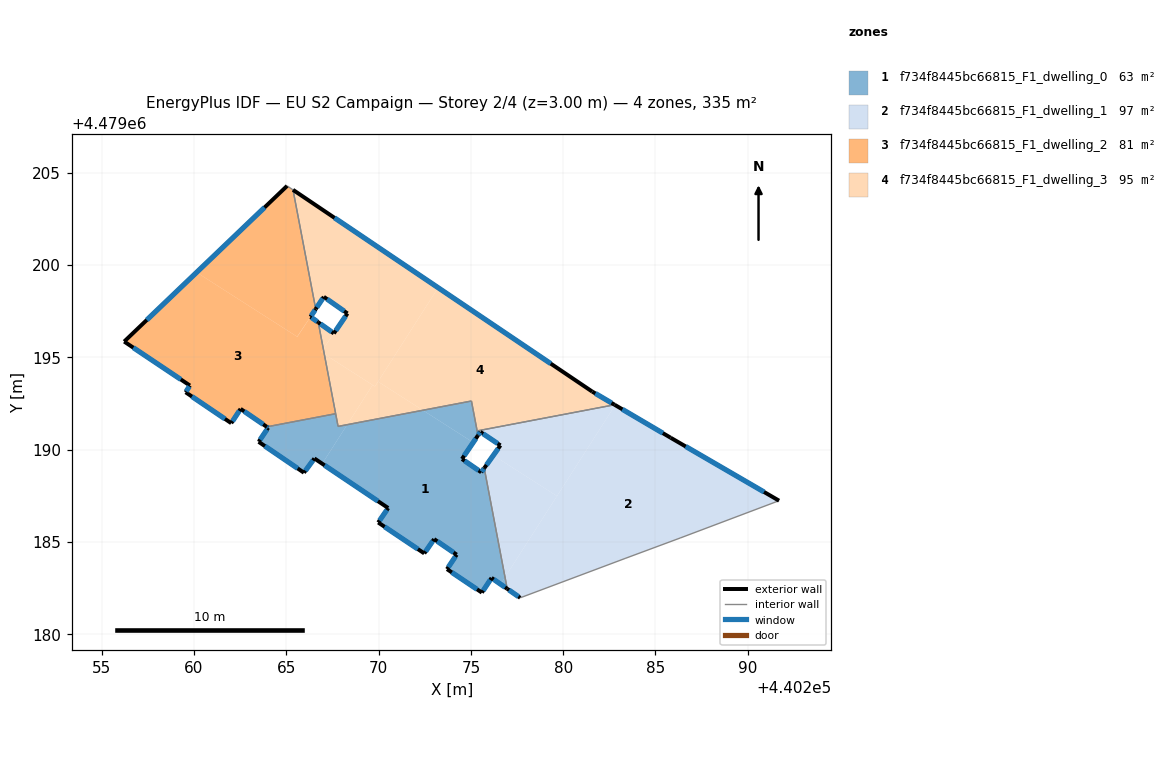
=== STOREY PLAN SPEC (per zone: floor XY polygon, exterior-wall plan segments, windows/doors) ===
zone 1: f734f8445bc66815_F1_dwelling_0  (62.9 m²)
  floor: (440276.61, 4479182.72) (440276.85, 4479183.09) (440275.72, 4479189.00) (440275.56, 4479188.78) (440274.52, 4479189.50) (440275.12, 4479190.39) (440272.40, 4479192.14) (440268.30, 4479191.36) (440266.95, 4479189.24) (440270.52, 4479186.84) (440269.98, 4479186.06) (440272.47, 4479184.38) (440273.01, 4479185.16) (440274.23, 4479184.32) (440273.71, 4479183.53) (440275.59, 4479182.26) (440276.12, 4479183.06)
  floor: (440276.97, 4479182.47) (440276.85, 4479183.09) (440276.61, 4479182.72)
  floor: (440266.95, 4479189.24) (440268.30, 4479191.36) (440267.80, 4479191.26) (440267.67, 4479191.95) (440263.94, 4479191.24) (440264.02, 4479191.19) (440263.50, 4479190.43) (440265.96, 4479188.76) (440266.52, 4479189.53)
  floor: (440275.12, 4479190.39) (440275.38, 4479190.78) (440275.03, 4479192.64) (440272.40, 4479192.14)
  exterior wall: (440274.23, 4479184.32) – (440273.01, 4479185.16)  [1.5 m]
    window: (440274.06, 4479184.43) – (440273.18, 4479185.04)  [2.3 m²]
  exterior wall: (440273.01, 4479185.16) – (440272.47, 4479184.38)  [0.9 m]
    window: (440272.93, 4479185.05) – (440272.55, 4479184.49)  [1.5 m²]
  exterior wall: (440272.47, 4479184.38) – (440269.98, 4479186.06)  [3.0 m]
    window: (440272.13, 4479184.62) – (440270.33, 4479185.83)  [4.7 m²]
  exterior wall: (440269.98, 4479186.06) – (440270.52, 4479186.84)  [1.0 m]
    window: (440270.05, 4479186.17) – (440270.44, 4479186.73)  [1.5 m²]
  exterior wall: (440270.52, 4479186.84) – (440266.52, 4479189.53)  [4.8 m]
    window: (440269.96, 4479187.22) – (440267.08, 4479189.16)  [7.5 m²]
  exterior wall: (440266.52, 4479189.53) – (440265.96, 4479188.76)  [1.0 m]
    window: (440266.44, 4479189.42) – (440266.03, 4479188.86)  [1.5 m²]
  exterior wall: (440265.96, 4479188.76) – (440263.50, 4479190.43)  [3.0 m]
    window: (440265.62, 4479188.99) – (440263.84, 4479190.20)  [4.7 m²]
  exterior wall: (440263.50, 4479190.43) – (440263.51, 4479190.45)  [0.0 m]
  exterior wall: (440263.51, 4479190.45) – (440264.02, 4479191.19)  [0.9 m]
    window: (440263.58, 4479190.55) – (440263.95, 4479191.09)  [1.4 m²]
  exterior wall: (440264.02, 4479191.19) – (440263.94, 4479191.24)  [0.1 m]
    window: (440264.01, 4479191.20) – (440263.95, 4479191.23)  [0.1 m²]
  exterior wall: (440275.39, 4479190.78) – (440274.52, 4479189.50)  [1.5 m]
    window: (440275.26, 4479190.60) – (440274.64, 4479189.68)  [2.4 m²]
  exterior wall: (440274.52, 4479189.50) – (440275.56, 4479188.78)  [1.3 m]
    window: (440274.66, 4479189.40) – (440275.42, 4479188.88)  [2.0 m²]
  exterior wall: (440275.56, 4479188.78) – (440275.72, 4479189.00)  [0.3 m]
    window: (440275.59, 4479188.81) – (440275.70, 4479188.97)  [0.4 m²]
  exterior wall: (440276.97, 4479182.47) – (440276.12, 4479183.06)  [1.0 m]
    window: (440276.85, 4479182.55) – (440276.24, 4479182.98)  [1.6 m²]
  exterior wall: (440276.12, 4479183.06) – (440275.59, 4479182.26)  [1.0 m]
    window: (440276.05, 4479182.95) – (440275.67, 4479182.37)  [1.5 m²]
  exterior wall: (440275.59, 4479182.26) – (440273.71, 4479183.53)  [2.3 m]
    window: (440275.33, 4479182.44) – (440273.97, 4479183.36)  [3.6 m²]
  exterior wall: (440273.71, 4479183.53) – (440274.23, 4479184.32)  [0.9 m]
    window: (440273.78, 4479183.64) – (440274.16, 4479184.21)  [1.5 m²]
  interior walls: 6
zone 2: f734f8445bc66815_F1_dwelling_1  (96.6 m²)
  floor: (440291.69, 4479187.24) (440285.82, 4479190.65) (440282.82, 4479192.42) (440276.85, 4479183.09) (440276.97, 4479182.47) (440277.67, 4479181.98) (440283.35, 4479184.11) (440286.34, 4479185.22)
  floor: (440276.85, 4479183.09) (440279.66, 4479187.49) (440276.22, 4479189.70) (440275.72, 4479189.00)
  floor: (440279.66, 4479187.49) (440282.82, 4479192.42) (440282.78, 4479192.44) (440275.34, 4479191.02) (440275.38, 4479190.78) (440275.51, 4479190.97) (440276.60, 4479190.24) (440276.22, 4479189.70)
  exterior wall: (440275.72, 4479189.00) – (440276.60, 4479190.24)  [1.5 m]
    window: (440275.84, 4479189.17) – (440276.48, 4479190.07)  [2.4 m²]
  exterior wall: (440276.60, 4479190.24) – (440275.51, 4479190.97)  [1.3 m]
    window: (440276.45, 4479190.34) – (440275.66, 4479190.86)  [2.1 m²]
  exterior wall: (440275.51, 4479190.97) – (440275.39, 4479190.78)  [0.2 m]
    window: (440275.49, 4479190.94) – (440275.40, 4479190.80)  [0.4 m²]
  exterior wall: (440282.78, 4479192.44) – (440285.82, 4479190.65)  [3.5 m]
    window: (440283.21, 4479192.19) – (440285.40, 4479190.90)  [5.5 m²]
  exterior wall: (440285.82, 4479190.65) – (440291.69, 4479187.24)  [6.8 m]
    window: (440286.64, 4479190.18) – (440290.88, 4479187.71)  [10.6 m²]
  exterior wall: (440277.67, 4479181.98) – (440276.97, 4479182.47)  [0.9 m]
    window: (440277.57, 4479182.05) – (440277.07, 4479182.40)  [1.3 m²]
  interior walls: 6
zone 3: f734f8445bc66815_F1_dwelling_2  (81.0 m²)
  floor: (440267.67, 4479191.95) (440267.06, 4479195.18) (440266.89, 4479195.29) (440267.00, 4479195.46) (440266.73, 4479196.90) (440266.31, 4479197.20) (440265.59, 4479196.12) (440260.14, 4479199.61) (440256.22, 4479195.86) (440259.78, 4479193.48) (440259.55, 4479193.11) (440262.02, 4479191.44) (440262.52, 4479192.21) (440263.94, 4479191.24)
  floor: (440267.06, 4479195.18) (440267.00, 4479195.46) (440266.89, 4479195.29)
  floor: (440265.59, 4479196.12) (440266.59, 4479197.63) (440265.36, 4479204.08) (440265.04, 4479204.29) (440260.14, 4479199.61)
  exterior wall: (440262.52, 4479192.21) – (440262.02, 4479191.44)  [0.9 m]
    window: (440262.45, 4479192.11) – (440262.09, 4479191.55)  [1.4 m²]
  exterior wall: (440262.02, 4479191.44) – (440259.55, 4479193.11)  [3.0 m]
    window: (440261.68, 4479191.67) – (440259.89, 4479192.88)  [4.7 m²]
  exterior wall: (440259.55, 4479193.11) – (440259.78, 4479193.48)  [0.4 m]
    window: (440259.58, 4479193.16) – (440259.75, 4479193.43)  [0.7 m²]
  exterior wall: (440259.78, 4479193.48) – (440256.22, 4479195.86)  [4.3 m]
    window: (440259.28, 4479193.81) – (440256.71, 4479195.53)  [6.7 m²]
  exterior wall: (440256.22, 4479195.86) – (440265.04, 4479204.29)  [12.2 m]
    window: (440257.44, 4479197.03) – (440263.82, 4479203.12)  [19.1 m²]
  exterior wall: (440266.59, 4479197.62) – (440266.31, 4479197.20)  [0.5 m]
    window: (440266.55, 4479197.56) – (440266.35, 4479197.26)  [0.8 m²]
  exterior wall: (440266.31, 4479197.20) – (440266.73, 4479196.90)  [0.5 m]
    window: (440266.37, 4479197.16) – (440266.67, 4479196.94)  [0.8 m²]
  exterior wall: (440263.94, 4479191.24) – (440262.52, 4479192.21)  [1.7 m]
    window: (440263.75, 4479191.38) – (440262.72, 4479192.08)  [2.7 m²]
  interior walls: 4
zone 4: f734f8445bc66815_F1_dwelling_3  (94.8 m²)
  floor: (440269.80, 4479193.43) (440273.23, 4479198.78) (440265.36, 4479204.08) (440266.59, 4479197.63) (440267.03, 4479198.28) (440268.31, 4479197.38) (440267.00, 4479195.46) (440267.06, 4479195.18)
  floor: (440282.78, 4479192.44) (440281.58, 4479193.15) (440273.23, 4479198.78) (440269.97, 4479193.69) (440272.40, 4479192.14) (440275.03, 4479192.64) (440275.34, 4479191.02)
  floor: (440267.00, 4479195.46) (440267.58, 4479196.30) (440266.73, 4479196.90)
  floor: (440272.40, 4479192.14) (440269.97, 4479193.69) (440269.80, 4479193.43) (440269.68, 4479193.51) (440268.30, 4479191.36)
  floor: (440268.30, 4479191.36) (440269.68, 4479193.51) (440267.06, 4479195.18) (440267.80, 4479191.26)
  exterior wall: (440266.73, 4479196.90) – (440267.58, 4479196.30)  [1.0 m]
    window: (440266.85, 4479196.82) – (440267.46, 4479196.39)  [1.6 m²]
  exterior wall: (440267.58, 4479196.30) – (440268.31, 4479197.38)  [1.3 m]
    window: (440267.68, 4479196.45) – (440268.21, 4479197.23)  [2.1 m²]
  exterior wall: (440268.31, 4479197.38) – (440267.03, 4479198.28)  [1.6 m]
    window: (440268.14, 4479197.51) – (440267.21, 4479198.16)  [2.5 m²]
  exterior wall: (440267.03, 4479198.28) – (440266.59, 4479197.62)  [0.8 m]
    window: (440266.97, 4479198.19) – (440266.65, 4479197.71)  [1.2 m²]
  exterior wall: (440265.36, 4479204.08) – (440281.58, 4479193.15)  [19.6 m]
    window: (440267.61, 4479202.56) – (440279.33, 4479194.67)  [30.6 m²]
  exterior wall: (440281.58, 4479193.15) – (440282.78, 4479192.44)  [1.4 m]
    window: (440281.74, 4479193.05) – (440282.62, 4479192.54)  [2.2 m²]
  interior walls: 6

=== DERIVED (storey summary) ===
Building: EU S2 Campaign
Storey: 2 of 4  (floor level z = 3.00 m)
Storey gross floor area: 335.4 m²
Zones on this storey: 4
  - f734f8445bc66815_F1_dwelling_0: floor 62.9 m²; exterior wall 24.4 m (73.3 m²); 16 window(s) 38.2 m²; WWR 52.1%
  - f734f8445bc66815_F1_dwelling_1: floor 96.6 m²; exterior wall 14.2 m (42.7 m²); 6 window(s) 22.3 m²; WWR 52.2%
  - f734f8445bc66815_F1_dwelling_2: floor 81.0 m²; exterior wall 23.6 m (70.7 m²); 8 window(s) 36.9 m²; WWR 52.2%
  - f734f8445bc66815_F1_dwelling_3: floor 94.8 m²; exterior wall 25.7 m (77.0 m²); 6 window(s) 40.2 m²; WWR 52.2%
Zone adjacency (shared interzone walls):
  - f734f8445bc66815_F1_dwelling_0 ↔ f734f8445bc66815_F1_dwelling_1
  - f734f8445bc66815_F1_dwelling_0 ↔ f734f8445bc66815_F1_dwelling_2
  - f734f8445bc66815_F1_dwelling_0 ↔ f734f8445bc66815_F1_dwelling_3
  - f734f8445bc66815_F1_dwelling_1 ↔ f734f8445bc66815_F1_dwelling_3
  - f734f8445bc66815_F1_dwelling_2 ↔ f734f8445bc66815_F1_dwelling_3